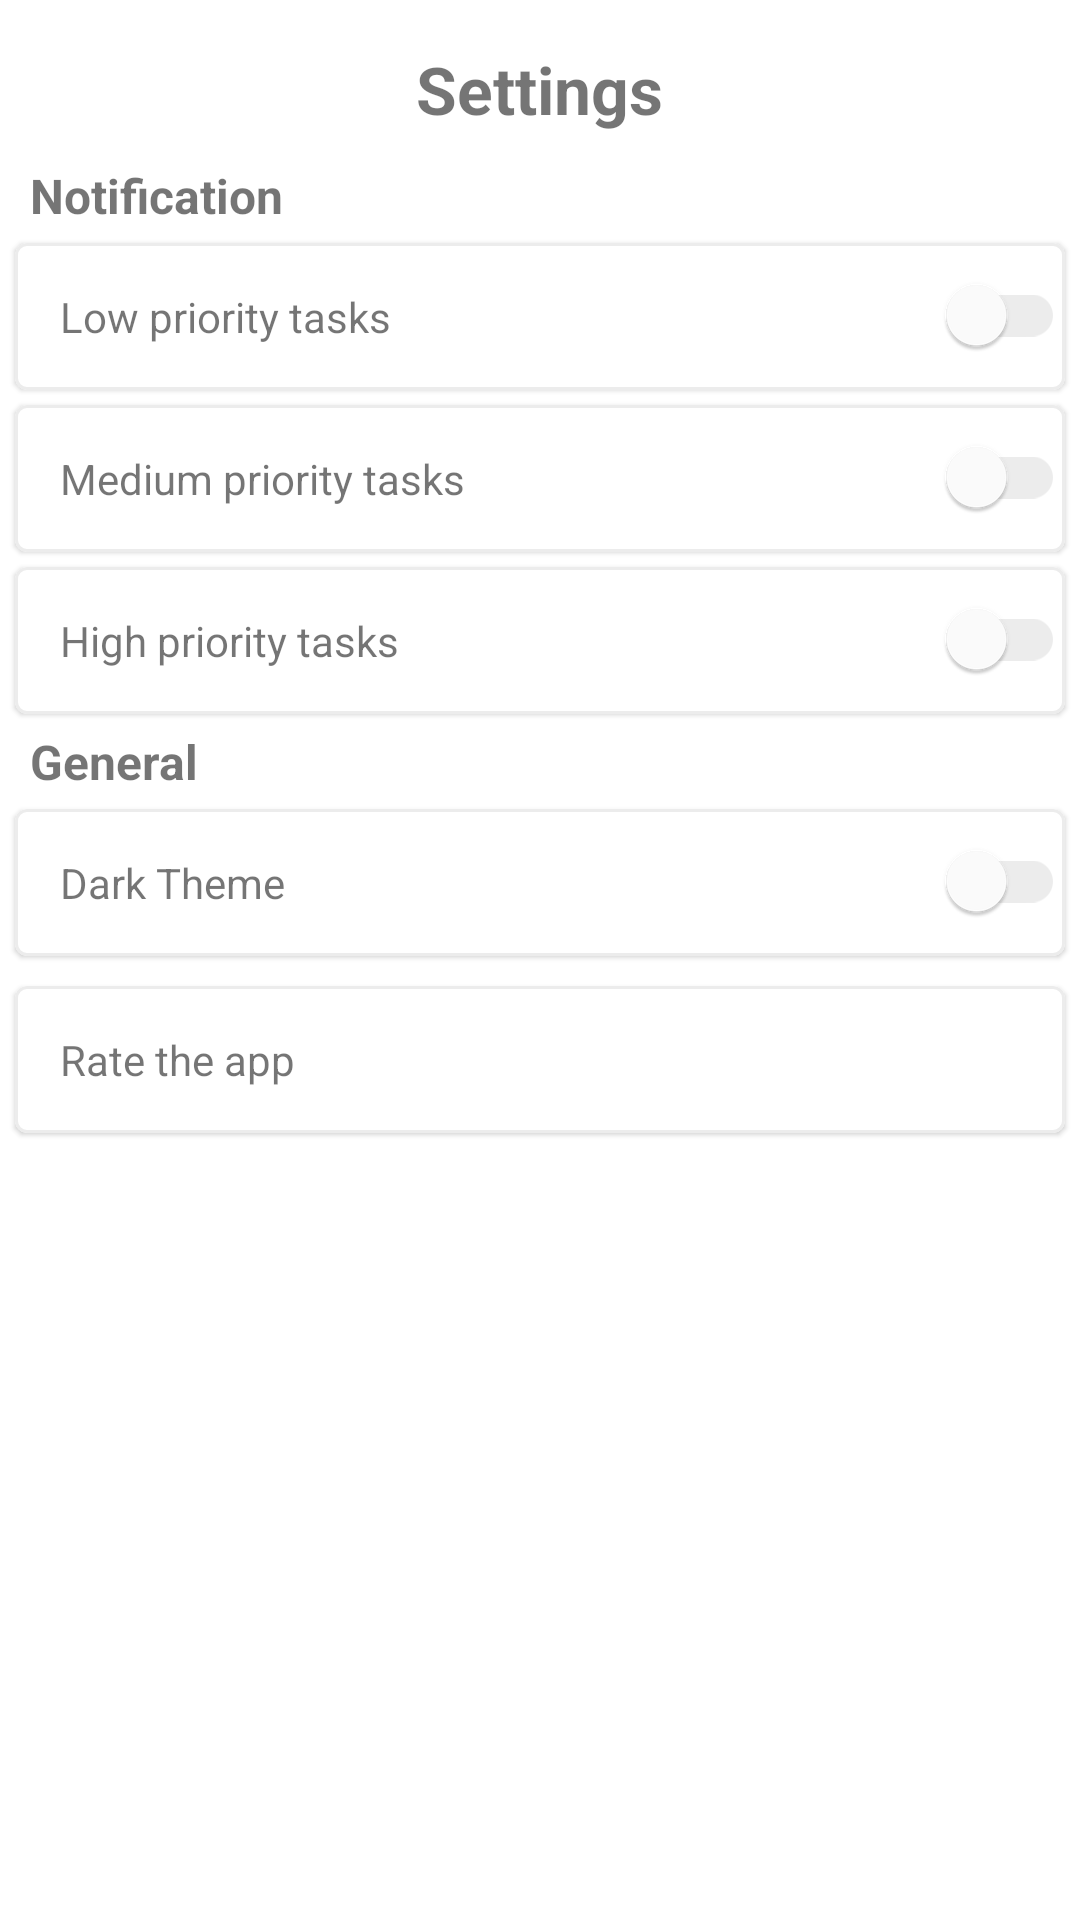

Write the Android layout XML for this screen, with the resource values it uses.
<!-- AndroidManifest.xml: application theme Theme.Remainder -->
<!-- res/layout/fragment_settings.xml -->
<?xml version="1.0" encoding="utf-8"?>
<layout xmlns:android="http://schemas.android.com/apk/res/android"
    xmlns:app="http://schemas.android.com/apk/res-auto"
    xmlns:tools="http://schemas.android.com/tools">

    <ScrollView
        android:layout_width="match_parent"
        android:layout_height="match_parent">

        <LinearLayout
            android:layout_width="match_parent"
            android:layout_height="wrap_content"
            android:orientation="vertical"
            tools:context=".ui.SettingsFragment">

            <com.google.android.material.textview.MaterialTextView
                android:layout_width="wrap_content"
                android:layout_height="wrap_content"
                android:layout_gravity="center"
                android:layout_marginTop="15dp"
                android:layout_marginBottom="10dp"
                android:text="@string/settings"
                android:textSize="22sp"
                android:textStyle="bold" />

            <com.google.android.material.textview.MaterialTextView
                android:layout_width="wrap_content"
                android:layout_height="wrap_content"
                android:layout_marginStart="10dp"
                android:text="@string/notification"
                android:textSize="16sp"
                android:textStyle="bold" />

            <com.google.android.material.card.MaterialCardView
                style="@style/Widget.MaterialComponents.CardView"
                android:layout_width="match_parent"
                android:layout_height="wrap_content"
                android:layout_margin="5dp"
                android:elevation="8dp"
                app:strokeColor="@color/light_grey"
                app:strokeWidth="1dp">

                <TextView
                    android:layout_width="wrap_content"
                    android:layout_height="wrap_content"
                    android:padding="15dp"
                    android:text="@string/low_priority_tasks" />

                <com.google.android.material.switchmaterial.SwitchMaterial
                    android:id="@+id/low_tasks"
                    android:layout_width="wrap_content"
                    android:layout_height="wrap_content"
                    android:layout_gravity="end"
                    app:thumbTint="@drawable/switch_thumb_selector"
                    app:trackTint="@drawable/switch_track_selector" />

            </com.google.android.material.card.MaterialCardView>

            <com.google.android.material.card.MaterialCardView
                style="@style/Widget.MaterialComponents.CardView"
                android:layout_width="match_parent"
                android:layout_height="wrap_content"
                android:layout_marginStart="5dp"
                android:layout_marginEnd="5dp"
                android:elevation="8dp"
                app:strokeColor="@color/light_grey"
                app:strokeWidth="1dp">

                <TextView
                    android:layout_width="wrap_content"
                    android:layout_height="wrap_content"
                    android:padding="15dp"
                    android:text="@string/medium_priority_tasks" />

                <com.google.android.material.switchmaterial.SwitchMaterial
                    android:id="@+id/mid_tasks"
                    android:layout_width="wrap_content"
                    android:layout_height="wrap_content"
                    android:layout_gravity="end"
                    app:thumbTint="@drawable/switch_thumb_selector"
                    app:trackTint="@drawable/switch_track_selector" />

            </com.google.android.material.card.MaterialCardView>

            <com.google.android.material.card.MaterialCardView
                style="@style/Widget.MaterialComponents.CardView"
                android:layout_width="match_parent"
                android:layout_height="wrap_content"
                android:layout_margin="5dp"
                android:elevation="8dp"
                app:strokeColor="@color/light_grey"
                app:strokeWidth="1dp">

                <TextView
                    android:layout_width="wrap_content"
                    android:layout_height="wrap_content"
                    android:padding="15dp"
                    android:text="@string/high_priority_tasks" />

                <com.google.android.material.switchmaterial.SwitchMaterial
                    android:id="@+id/high_tasks"
                    android:layout_width="wrap_content"
                    android:layout_height="wrap_content"
                    android:layout_gravity="end"
                    app:thumbTint="@drawable/switch_thumb_selector"
                    app:trackTint="@drawable/switch_track_selector" />

            </com.google.android.material.card.MaterialCardView>

            <com.google.android.material.textview.MaterialTextView
                android:layout_width="wrap_content"
                android:layout_height="wrap_content"
                android:layout_marginStart="10dp"
                android:text="@string/general"
                android:textSize="16sp"
                android:textStyle="bold" />

            <com.google.android.material.card.MaterialCardView
                style="@style/Widget.MaterialComponents.CardView"
                android:layout_width="match_parent"
                android:layout_height="wrap_content"
                android:layout_margin="5dp"
                android:elevation="8dp"
                app:strokeColor="@color/light_grey"
                app:strokeWidth="1dp">

                <TextView
                    android:layout_width="wrap_content"
                    android:layout_height="wrap_content"
                    android:padding="15dp"
                    android:text="Dark Theme" />

                <com.google.android.material.switchmaterial.SwitchMaterial
                    android:id="@+id/dark_theme"
                    android:layout_width="wrap_content"
                    android:layout_height="wrap_content"
                    android:layout_gravity="end"
                    app:thumbTint="@drawable/switch_thumb_selector"
                    app:trackTint="@drawable/switch_track_selector" />

            </com.google.android.material.card.MaterialCardView>

            <com.google.android.material.card.MaterialCardView
                android:id="@+id/rateApp"
                style="@style/Widget.MaterialComponents.CardView"
                android:layout_width="match_parent"
                android:layout_height="wrap_content"
                android:layout_margin="5dp"
                android:elevation="8dp"
                app:strokeColor="@color/light_grey"
                app:strokeWidth="1dp">

                <TextView
                    android:layout_width="wrap_content"
                    android:layout_height="wrap_content"
                    android:padding="15dp"
                    android:text="@string/rate_the_app" />

            </com.google.android.material.card.MaterialCardView>

        </LinearLayout>

    </ScrollView>

</layout>
<!-- resources referenced by this layout -->
<resources>
  <color name="light_grey">#ececec</color>
  <!-- drawable switch_thumb_selector (drawable-v24) -->
  <?xml version="1.0" encoding="utf-8"?>
  
  <selector xmlns:android="http://schemas.android.com/apk/res/android">
      <item android:color="@color/dark_blue" android:state_checked="true" />
      <item android:color="@color/white" />
  </selector>
  <!-- drawable switch_track_selector (drawable-v24) -->
  <?xml version="1.0" encoding="utf-8"?>
  
  <selector xmlns:android="http://schemas.android.com/apk/res/android">
      <item android:color="@color/light_blue" android:state_checked="true" />
      <item android:color="@color/light_grey" />
  </selector>
  <string name="general">General</string>
  <string name="high_priority_tasks">High priority tasks</string>
  <string name="low_priority_tasks">Low priority tasks</string>
  <string name="medium_priority_tasks">Medium priority tasks</string>
  <string name="notification">Notification</string>
  <string name="rate_the_app">Rate the app</string>
  <string name="settings">Settings</string>
  <style name="Theme.Remainder" parent="Theme.MaterialComponents.DayNight.DarkActionBar">
          
          <item name="colorPrimary">@color/purple_500</item>
          <item name="colorPrimaryVariant">@color/purple_700</item>
          <item name="colorOnPrimary">@color/white</item>
          
          <item name="colorSecondary">@color/teal_200</item>
          <item name="colorSecondaryVariant">@color/teal_700</item>
          <item name="colorOnSecondary">@color/black</item>
          
          <item name="android:statusBarColor">?attr/colorPrimaryVariant</item>
          
      </style>
  <color name="dark_blue">#1D59B3</color>
  <color name="white">#FFFFFFFF</color>
  <color name="light_blue">#42A4EB</color>
  <color name="purple_500">#FF6200EE</color>
  <color name="purple_700">#FF3700B3</color>
  <color name="teal_200">#FF03DAC5</color>
  <color name="teal_700">#FF018786</color>
  <color name="black">#FF000000</color>
</resources>
